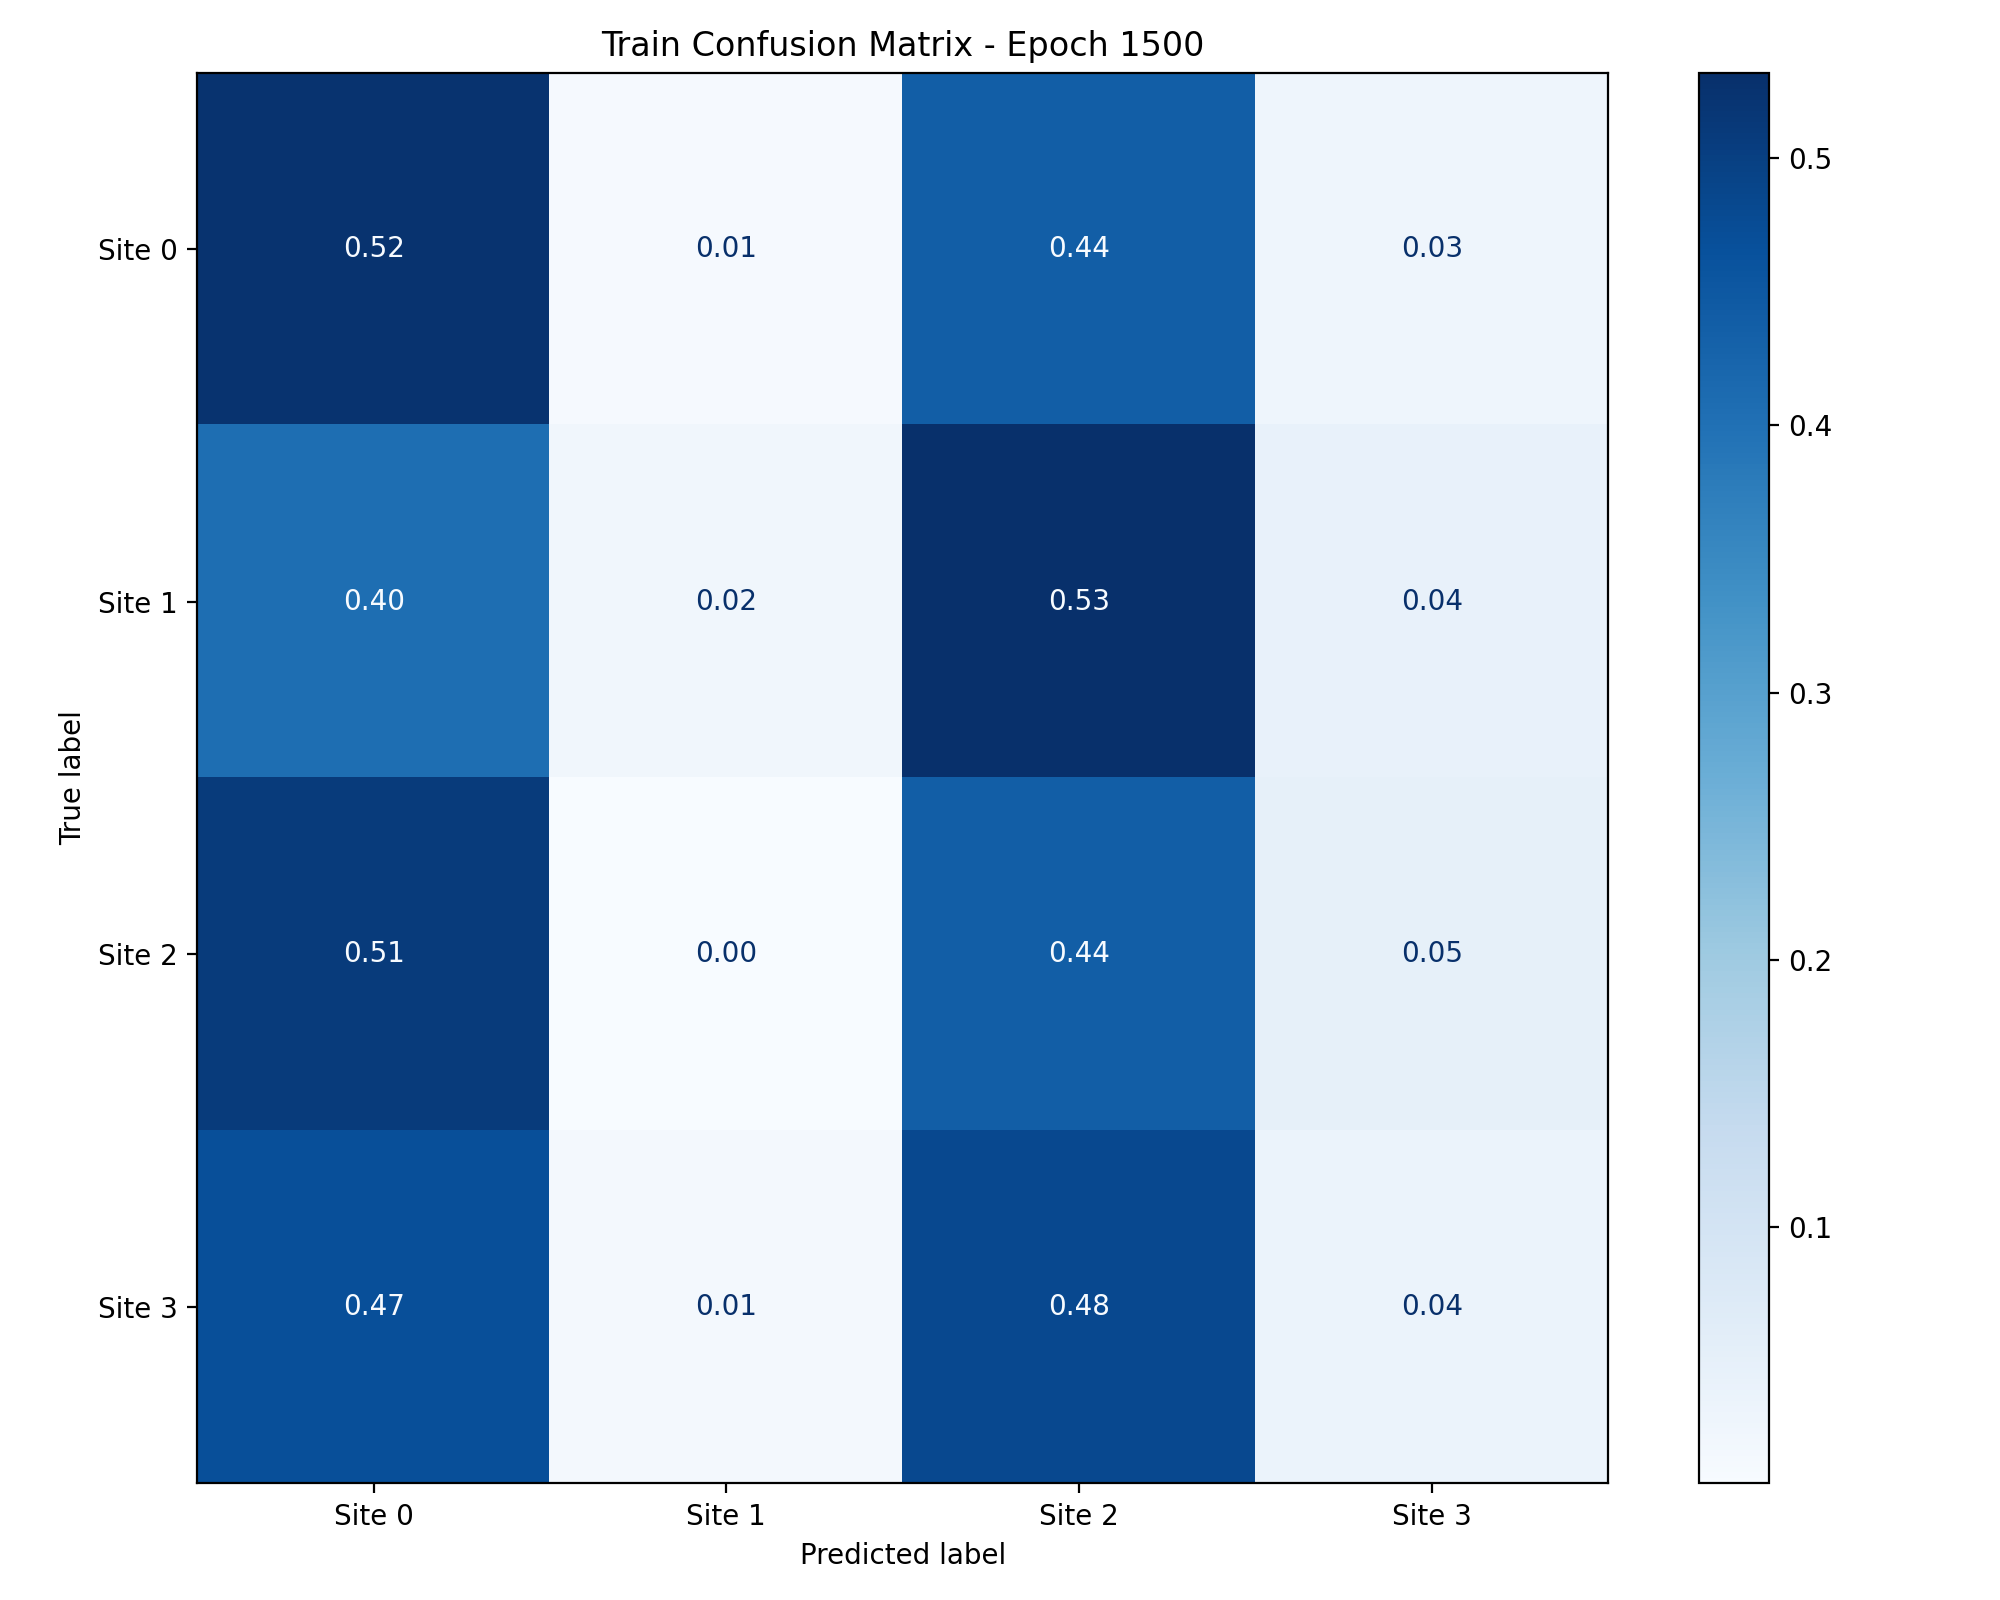

The table this chart was drawn from, first rows:
, Site 0, Site 1, Site 2, Site 3
Site 0, 0.5243, 0.01012, 0.4372, 0.02834
Site 1, 0.4043, 0.02128, 0.5319, 0.04255
Site 2, 0.5092, 0.004073, 0.4379, 0.04888
Site 3, 0.4691, 0.01235, 0.4815, 0.03704
